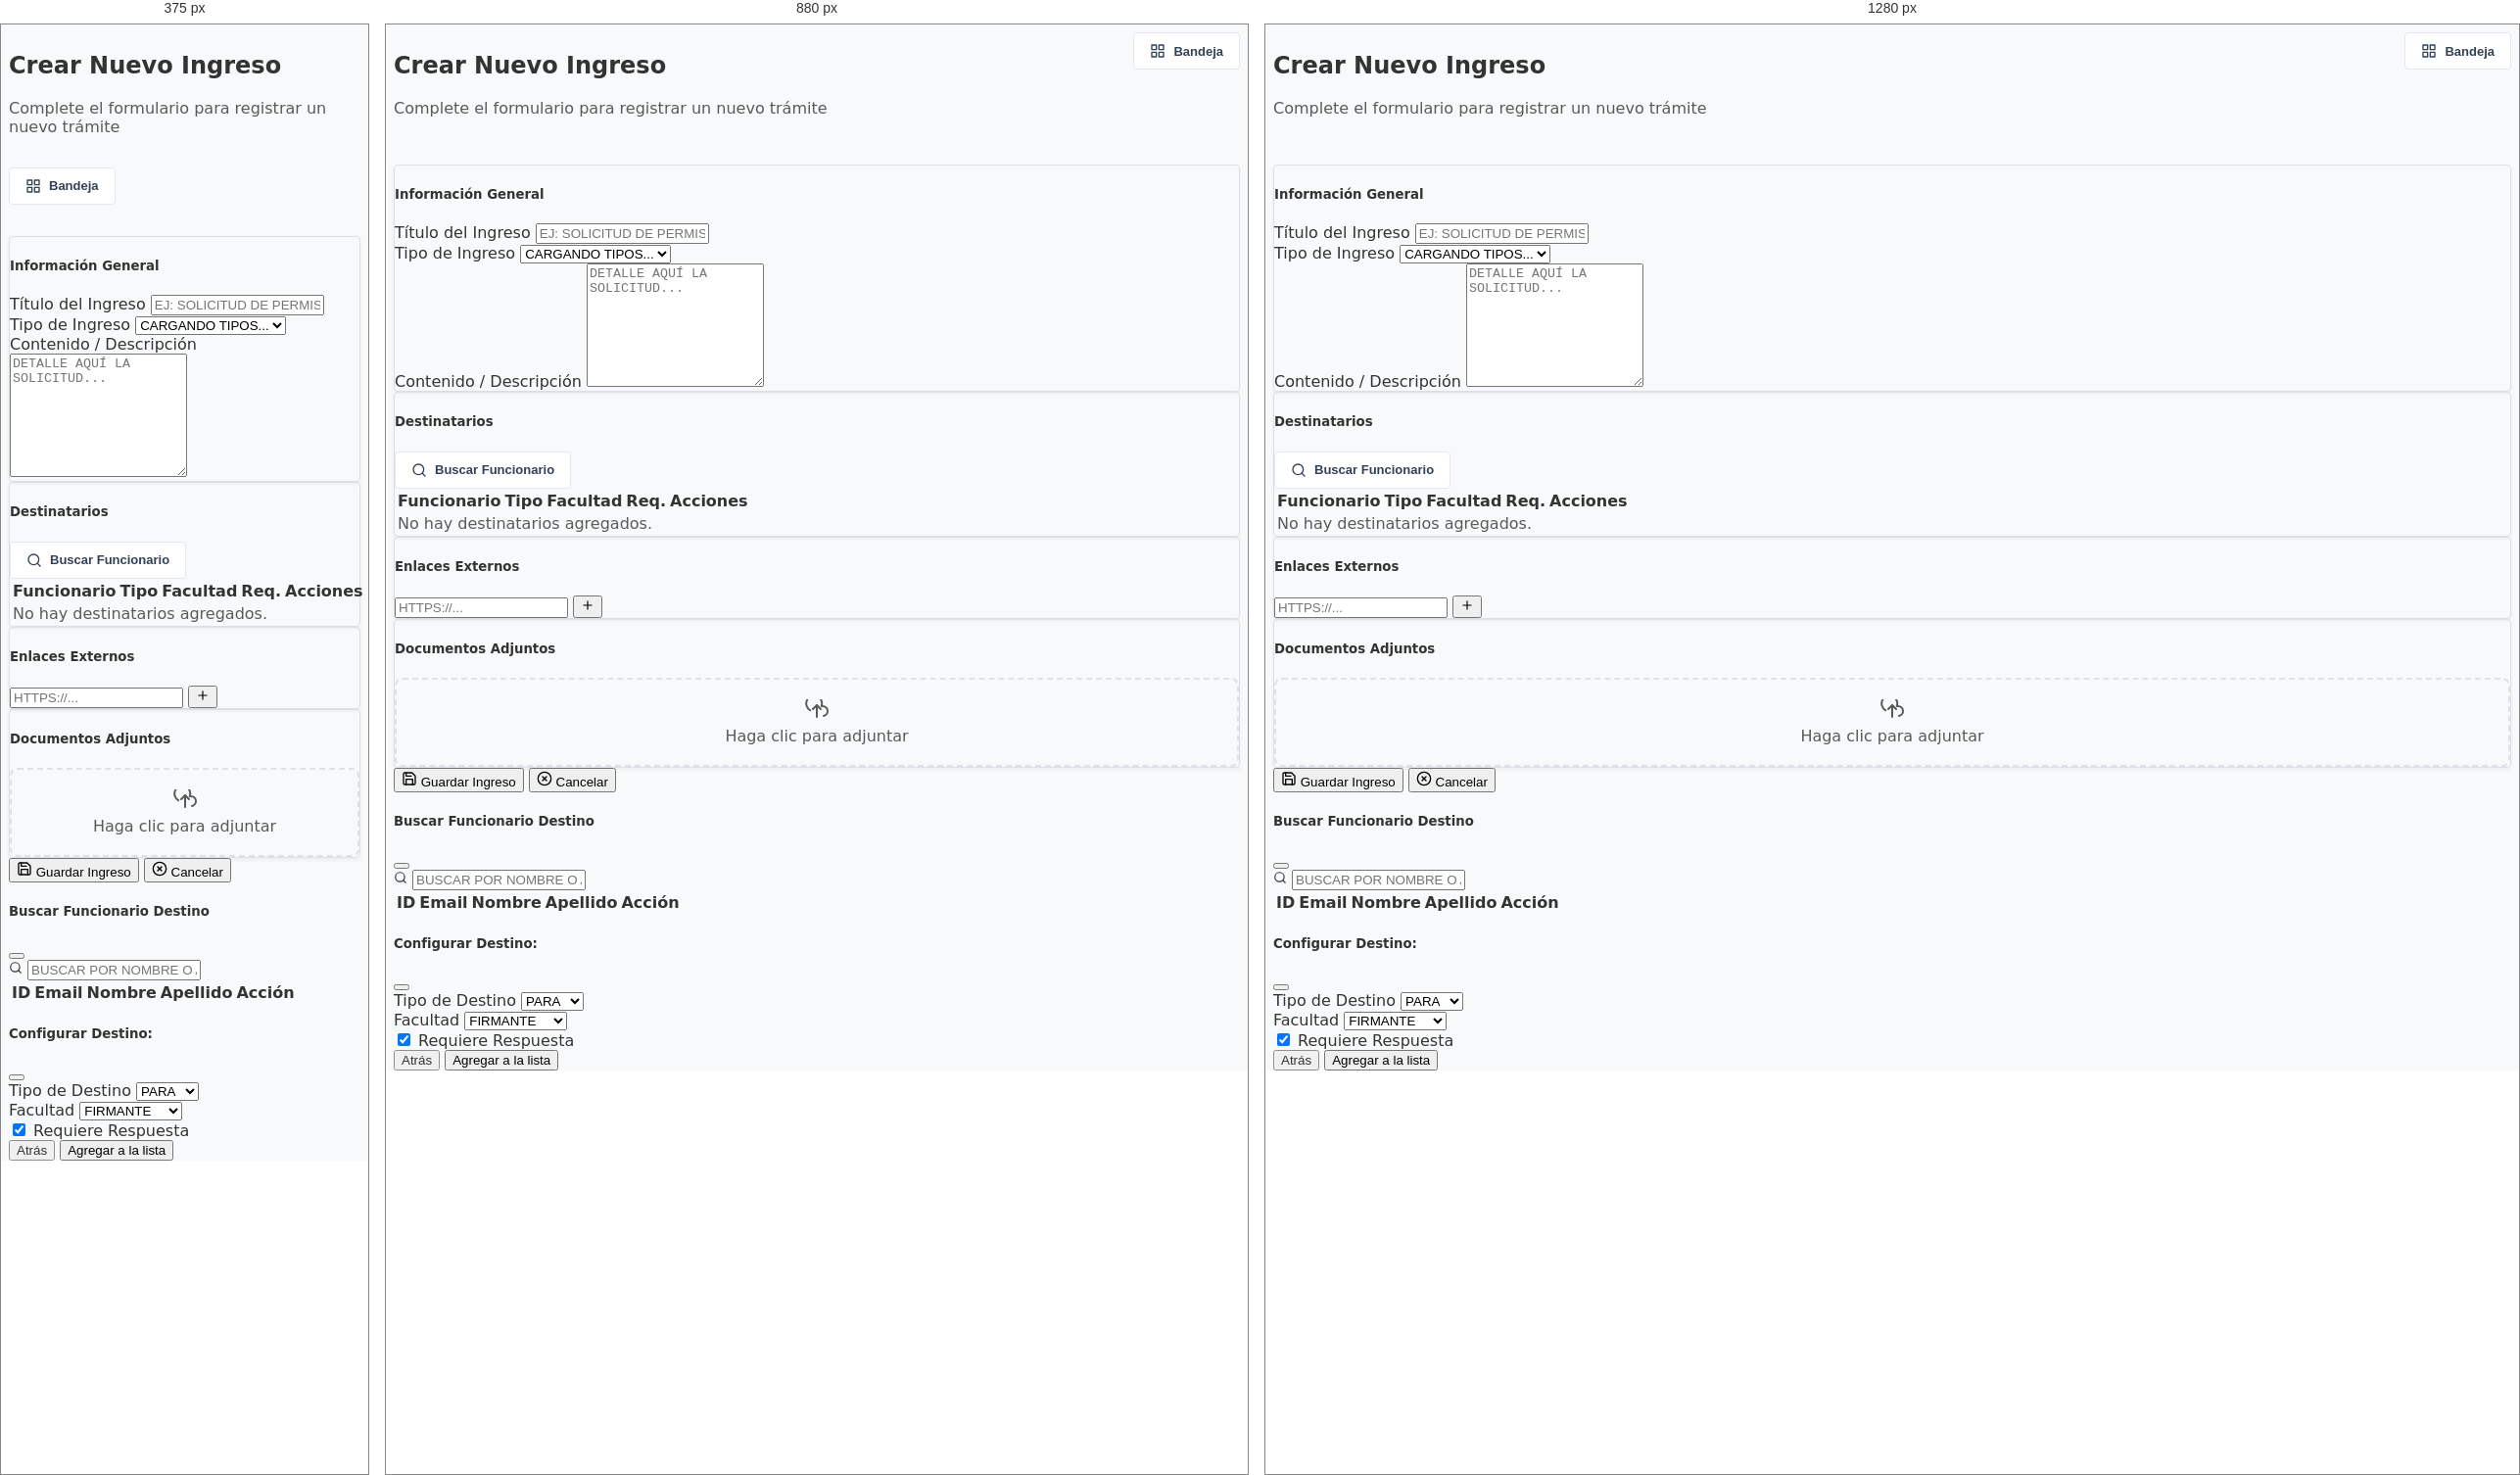
Rendered at 375 px, 880 px and 1280 px, left to right.

<!-- file: ingr_crear.html -->
<!DOCTYPE html>
<html lang="es">

<head>
    <meta charset="UTF-8">
    <meta name="viewport" content="width=device-width, initial-scale=1.0">
    <title>Nuevo Ingreso</title>
    <link href="../recursos/css/bootstrap.min.css" rel="stylesheet">
    <link href="../recursos/css/style.css" rel="stylesheet">
    <link rel="icon" href="data:,">
    <style>
        .drop-zone {
            border: 2px dashed #dee2e6;
            border-radius: 8px;
            padding: 20px;
            text-align: center;
            background: #f8f9fa;
            cursor: pointer;
            transition: all 0.2s;
        }

        .drop-zone:hover,
        .drop-zone.active {
            border-color: #005cab;
            background: #eef6ff;
        }

        .list-group-item .btn-remove {
            color: #dc3545;
            cursor: pointer;
        }

        .list-group-item .btn-remove:hover {
            color: #a71d2a;
        }
    </style>
</head>

<body class="bg-light">
    <div class="container-fluid py-4">
        <div class="main-header mb-4">
            <div class="header-title">
                <h2 class="fw-bold fs-4">Crear Nuevo Ingreso</h2>
                <p class="text-muted mb-0">Complete el formulario para registrar un nuevo trámite</p>
            </div>
            <div class="toolbar">
                <button type="button" class="btn btn-toolbar btn-dark " onclick="location.href='ingr_bandeja.html'">
                    <svg xmlns="http://www.w3.org/2000/svg" width="16" height="16" viewBox="0 0 24 24" fill="none"
                        stroke="currentColor" stroke-width="2" stroke-linecap="round" stroke-linejoin="round">
                        <rect x="3" y="3" width="7" height="7"></rect>
                        <rect x="14" y="3" width="7" height="7"></rect>
                        <rect x="14" y="14" width="7" height="7"></rect>
                        <rect x="3" y="14" width="7" height="7"></rect>
                    </svg>
                    Bandeja
                </button>
            </div>
        </div>

        <form id="form_crear_ingreso">
            <div class="row g-4">
                <!-- Left Column: Main Form -->
                <div class="col-lg-8">
                    <!-- General Info -->
                    <div class="card shadow-sm border-0 border-start border-4 border-primary mb-4">
                        <div class="card-body p-4">
                            <h5 class="fw-bold fs-6 mb-4">Información General</h5>
                            <div class="row g-3">
                                <div class="col-12">
                                    <label for="tis_titulo" class="form-label small fw-bold">Título del Ingreso</label>
                                    <input type="text" class="form-control form-control-sm" id="tis_titulo" required
                                        placeholder="Ej: Solicitud de Permiso de Edificación">
                                </div>
                                <div class="col-md-12">
                                    <label for="tis_tipo" class="form-label small fw-bold">Tipo de Ingreso</label>
                                    <select class="form-select form-select-sm" id="tis_tipo" required>
                                        <option value="" selected disabled>Cargando tipos...</option>
                                        <!-- Dynamic -->
                                    </select>
                                </div>
                                <div class="col-12">
                                    <label for="tis_contenido" class="form-label small fw-bold">Contenido /
                                        Descripción</label>
                                    <textarea class="form-control form-control-sm" id="tis_contenido" rows="8"
                                        placeholder="Detalle aquí la solicitud..."></textarea>
                                </div>
                            </div>
                        </div>
                    </div>

                    <!-- Destinos -->
                    <div class="card shadow-sm border-0 mb-4">
                        <div class="card-body p-4">
                            <div class="d-flex justify-content-between align-items-center mb-4">
                                <h5 class="fw-bold fs-6 mb-0">Destinatarios</h5>
                                <button type="button" class="btn btn-toolbar btn-dark "
                                    onclick="abrirModalBuscarFuncionario()">
                                    <svg xmlns="http://www.w3.org/2000/svg" width="16" height="16" viewBox="0 0 24 24"
                                        fill="none" stroke="currentColor" stroke-width="2" stroke-linecap="round"
                                        stroke-linejoin="round">
                                        <circle cx="11" cy="11" r="8"></circle>
                                        <line x1="21" y1="21" x2="16.65" y2="16.65"></line>
                                    </svg>
                                    Buscar Funcionario
                                </button>
                            </div>
                            <div class="table-responsive">
                                <table class="table table-hover align-middle mb-0" id="tabla_destinos">
                                    <thead class="table-light text-uppercase small">
                                        <tr>
                                            <th>Funcionario</th>
                                            <th>Tipo</th>
                                            <th>Facultad</th>
                                            <th class="text-center">Req.</th>
                                            <th class="text-end">Acciones</th>
                                        </tr>
                                    </thead>
                                    <tbody id="tbody_destinos" class="small">
                                        <tr id="placeholder_destinos">
                                            <td colspan="5" class="text-center text-muted py-4">No hay destinatarios
                                                agregados.</td>
                                        </tr>
                                    </tbody>
                                </table>
                            </div>
                        </div>
                    </div>
                </div>

                <!-- Right Column: Attachments and Links -->
                <div class="col-lg-4">
                    <!-- Enlaces -->
                    <div class="card shadow-sm border-0 mb-4">
                        <div class="card-body p-4">
                            <h5 class="fw-bold fs-6 mb-3">Enlaces Externos</h5>
                            <div class="input-group input-group-sm mb-3">
                                <input type="text" class="form-control" id="input_enlace" placeholder="https://...">
                                <button class="btn btn-dark" type="button" id="btn_agregar_enlace">
                                    <svg xmlns="http://www.w3.org/2000/svg" width="14" height="14" viewBox="0 0 24 24"
                                        fill="none" stroke="currentColor" stroke-width="2" stroke-linecap="round"
                                        stroke-linejoin="round">
                                        <line x1="12" y1="5" x2="12" y2="19"></line>
                                        <line x1="5" y1="12" x2="19" y2="12"></line>
                                    </svg>
                                </button>
                            </div>
                            <div id="lista_enlaces" class="list-group list-group-flush small">
                                <!-- Dynamic -->
                            </div>
                        </div>
                    </div>

                    <!-- Documentos (Base64) -->
                    <div class="card shadow-sm border-0 mb-4">
                        <div class="card-body p-4">
                            <h5 class="fw-bold fs-6 mb-3">Documentos Adjuntos</h5>
                            <div class="drop-zone mb-3" id="drop_zone">
                                <input type="file" id="input_archivo" hidden multiple>
                                <div class="small text-muted">
                                    <svg xmlns="http://www.w3.org/2000/svg" width="24" height="24" viewBox="0 0 24 24"
                                        fill="none" stroke="currentColor" stroke-width="2" stroke-linecap="round"
                                        stroke-linejoin="round" class="mb-2">
                                        <path d="M19 16.9A5 5 0 0 0 18 7h-1.26a8 8 0 1 0-11.62 4.16"></path>
                                        <polyline points="16 10 12 6 8 10"></polyline>
                                        <line x1="12" y1="6" x2="12" y2="18"></line>
                                    </svg>
                                    <br>Haga clic para adjuntar
                                </div>
                            </div>
                            <div id="lista_documentos" class="list-group list-group-flush small">
                                <!-- Dynamic -->
                            </div>
                        </div>
                    </div>

                    <!-- Buttons -->
                    <div class="d-grid gap-2">
                        <button type="submit"
                            class="btn btn-dark shadow-sm d-flex align-items-center justify-content-center gap-2">
                            <svg xmlns="http://www.w3.org/2000/svg" width="16" height="16" viewBox="0 0 24 24"
                                fill="none" stroke="currentColor" stroke-width="2" stroke-linecap="round"
                                stroke-linejoin="round">
                                <path d="M19 21H5a2 2 0 0 1-2-2V5a2 2 0 0 1 2-2h11l5 5v11a2 2 0 0 1-2 2z"></path>
                                <polyline points="17 21 17 13 7 13 7 21"></polyline>
                                <polyline points="7 3 7 8 15 8"></polyline>
                            </svg>
                            Guardar Ingreso
                        </button>
                        <button type="button"
                            class="btn btn-outline-secondary d-flex align-items-center justify-content-center gap-2"
                            id="btn_cancelar">
                            <svg xmlns="http://www.w3.org/2000/svg" width="16" height="16" viewBox="0 0 24 24"
                                fill="none" stroke="currentColor" stroke-width="2" stroke-linecap="round"
                                stroke-linejoin="round">
                                <circle cx="12" cy="12" r="10"></circle>
                                <line x1="15" y1="9" x2="9" y2="15"></line>
                                <line x1="9" y1="9" x2="15" y2="15"></line>
                            </svg>
                            Cancelar
                        </button>
                    </div>
                </div>
            </div>
        </form>
    </div>

    <!-- Modal Buscar Funcionario -->
    <div class="modal fade" id="modalBusquedaFuncionario" tabindex="-1">
        <div class="modal-dialog modal-lg modal-dialog-centered">
            <div class="modal-content border-0 shadow">
                <div class="modal-header bg-light">
                    <h5 class="modal-title fw-bold fs-6">Buscar Funcionario Destino</h5>
                    <button type="button" class="btn-close" data-bs-dismiss="modal"></button>
                </div>
                <div class="modal-body p-4">
                    <div class="input-group input-group-sm mb-4">
                        <span class="input-group-text bg-white border-end-0">
                            <svg xmlns="http://www.w3.org/2000/svg" width="14" height="14" viewBox="0 0 24 24"
                                fill="none" stroke="currentColor" stroke-width="2" stroke-linecap="round"
                                stroke-linejoin="round">
                                <circle cx="11" cy="11" r="8"></circle>
                                <line x1="21" y1="21" x2="16.65" y2="16.65"></line>
                            </svg>
                        </span>
                        <input type="text" class="form-control border-start-0" id="buscar_fnc_input"
                            placeholder="Buscar por nombre o apellido...">
                    </div>
                    <div class="table-responsive" style="max-height: 400px; overflow-y: auto;">
                        <table class="table table-hover align-middle mb-0">
                            <thead class="table-light text-uppercase small sticky-top">
                                <tr>
                                    <th>ID</th>
                                    <th>Email</th>
                                    <th>Nombre</th>
                                    <th>Apellido</th>
                                    <th class="text-end">Acción</th>
                                </tr>
                            </thead>
                            <tbody id="lista_busqueda_fnc" class="small">
                                <!-- Dynamic -->
                            </tbody>
                        </table>
                    </div>
                </div>
            </div>
        </div>
    </div>

    <!-- Modal Configurar Destino -->
    <div class="modal fade" id="modalConfigurarDestino" tabindex="-1">
        <div class="modal-dialog modal-dialog-centered">
            <div class="modal-content border-0 shadow">
                <div class="modal-header bg-light">
                    <h5 class="modal-title fw-bold fs-6 text-truncate">Configurar Destino: <span id="fnc_nombre_config"
                            class="text-primary italic"></span></h5>
                    <button type="button" class="btn-close" data-bs-dismiss="modal"></button>
                </div>
                <div class="modal-body p-4">
                    <input type="hidden" id="fnc_id_config">
                    <div class="row g-3">
                        <div class="col-md-6">
                            <label for="m_destino_tipo" class="form-label small fw-bold">Tipo de Destino</label>
                            <select class="form-select form-select-sm" id="m_destino_tipo">
                                <option value="Para">Para</option>
                                <option value="Copia">Copia</option>
                            </select>
                        </div>
                        <div class="col-md-6">
                            <label for="m_destino_facultad" class="form-label small fw-bold">Facultad</label>
                            <select class="form-select form-select-sm" id="m_destino_facultad">
                                <option value="Firmante">Firmante</option>
                                <option value="Visador">Visador</option>
                                <option value="Consultor">Consultor</option>
                            </select>
                        </div>
                        <div class="col-12">
                            <div class="form-check form-switch p-0 ms-4">
                                <input class="form-check-input" type="checkbox" id="m_destino_requerido" checked
                                    role="switch">
                                <label class="form-check-label small fw-bold" for="m_destino_requerido">Requiere
                                    Respuesta</label>
                            </div>
                        </div>
                    </div>
                </div>
                <div class="modal-footer border-0 bg-light">
                    <button type="button" class="btn btn-link text-muted text-decoration-none small"
                        data-bs-dismiss="modal">Atrás</button>
                    <button type="button" class="btn btn-dark btn-sm px-4" id="btn_confirmar_destino">Agregar a la
                        lista</button>
                </div>
            </div>
        </div>
    </div>

    <script src="../recursos/js/bootstrap.bundle.min.js"></script>
    <script src="https://unpkg.com/feather-icons"></script>
    <script src="https://cdn.jsdelivr.net/npm/sweetalert2@11"></script>
    <script>
        feather.replace();
    </script>
    <script src="../recursos/js/layout_manager.js"></script>
    <script src="../recursos/js/ingr_crear.js"></script>
</body>

</html>

/* @media block from style.css */
@media (max-width: 991.98px) {
    .sidebar-portal {
        position: fixed;
        left: -280px;
    }

    .sidebar-portal.show {
        left: 0;
    }
}

/* @media block from style.css */
@media (max-width: 768px) {
    .main-header {
        flex-direction: column;
        gap: 1rem;
    }

    .toolbar {
        justify-content: flex-start;
        width: 100%;
        gap: 0.5rem;
    }
}